Run: headless pygame with SDL's dummy video driver; simulated clock (each Clock.tick advances the game by its frame time, no real sleeping); random seed 0; keys injected as events and as key.get_pressed() state; mouse plan: one left click at the window centre at the start of phase 2, then a move to the lower-right quarter at the start of phase 3.
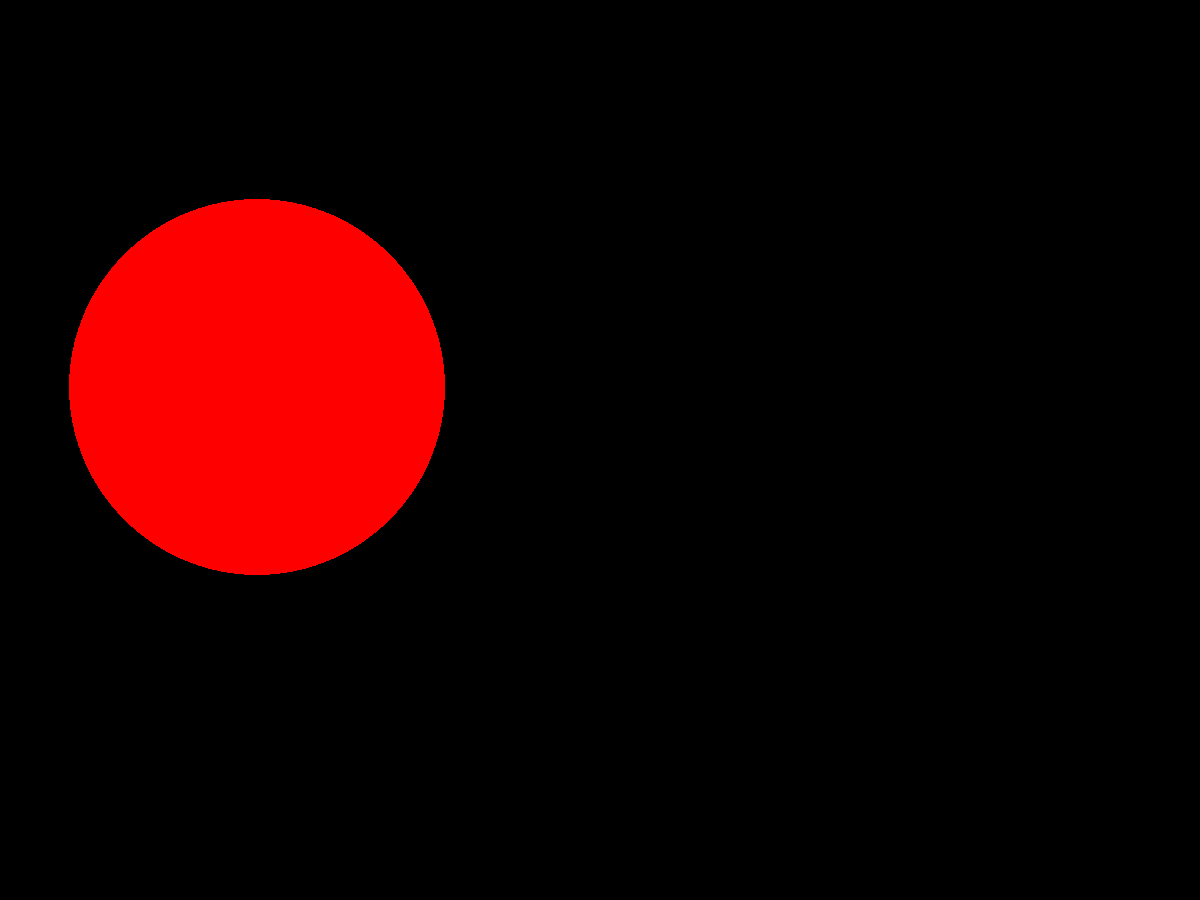
Frame 1 of 4 · flips 1–60 · no input
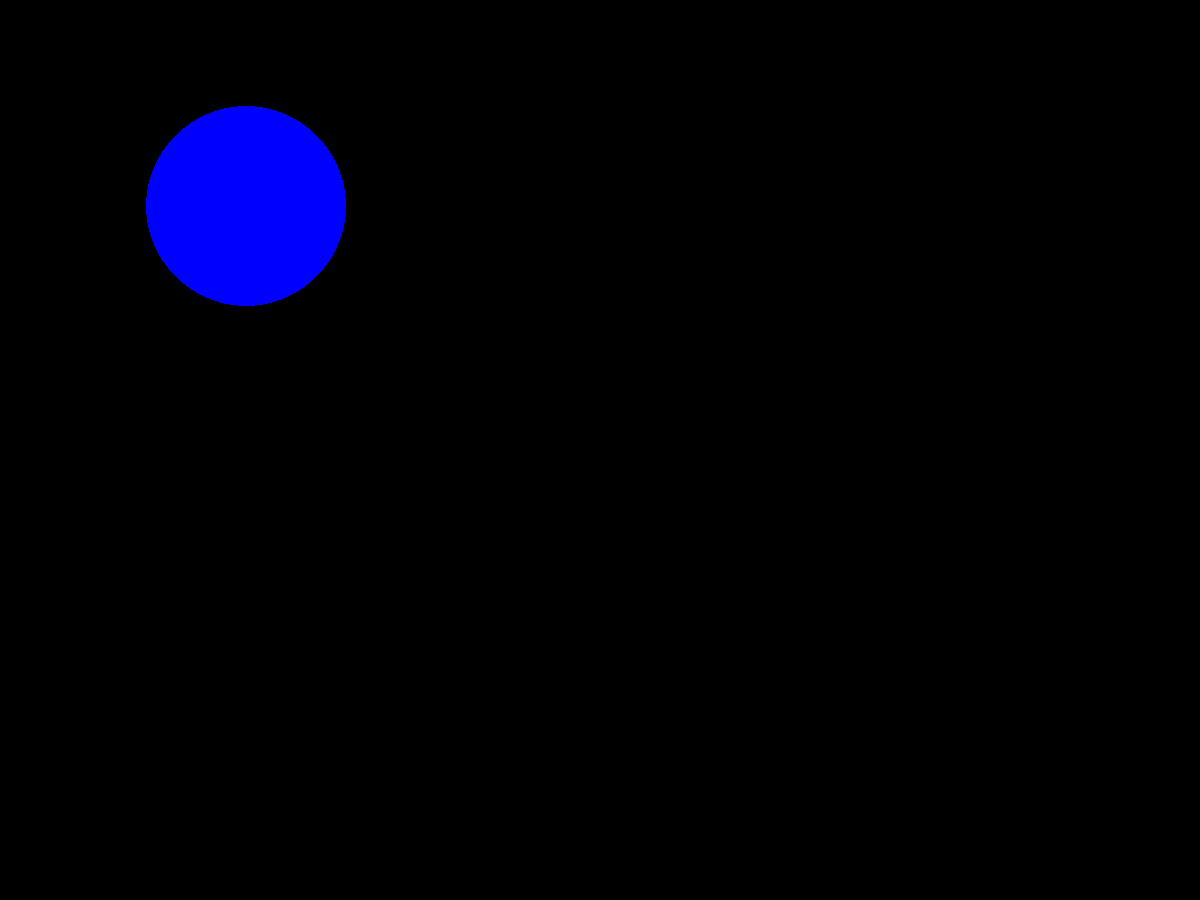
Frame 2 of 4 · flips 61–180 · clicked the window centre · tapped SPACE, RETURN · held RIGHT (→), D
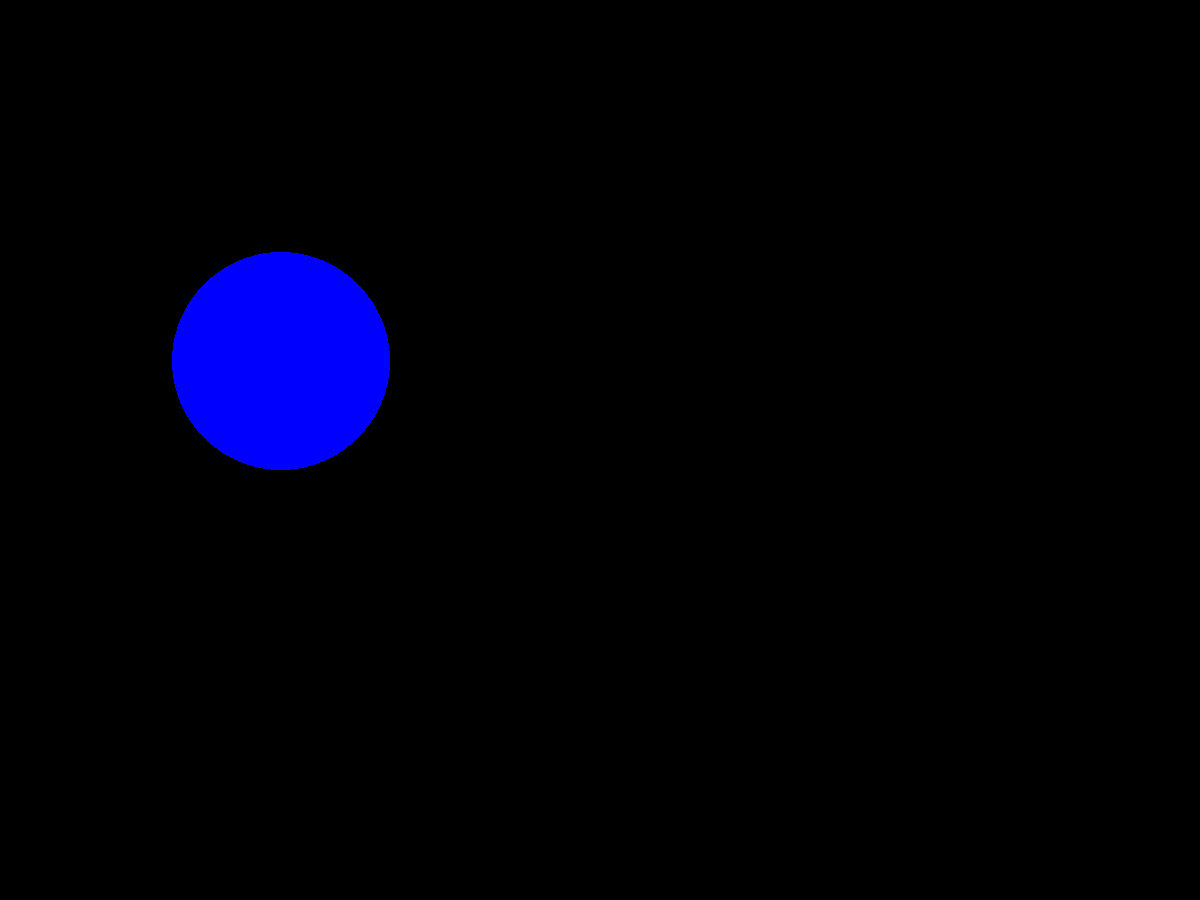
Frame 3 of 4 · flips 181–300 · moved the mouse to the lower-right quarter · held DOWN (↓), S
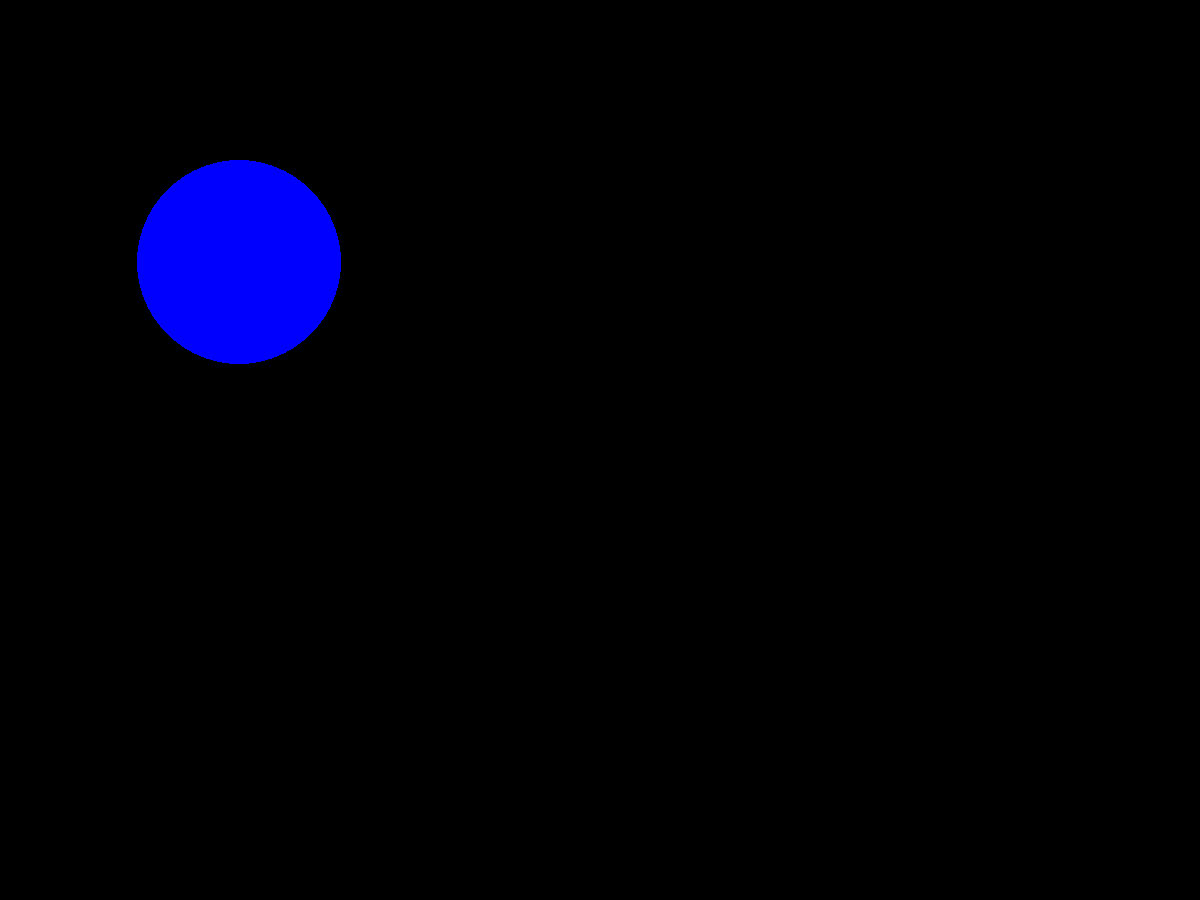
Frame 4 of 4 · flips 301–420 · held LEFT (←), A, UP (↑), W

The pygame program that drew these frames:

import pygame
from pygame.draw import *
from random import randint
pygame.init()

FPS = 2
screen = pygame.display.set_mode((1200, 900))

RED = (255, 0, 0)
BLUE = (0, 0, 255)
YELLOW = (255, 255, 0)
GREEN = (0, 255, 0)
MAGENTA = (255, 0, 255)
CYAN = (0, 255, 255)
BLACK = (0, 0, 0)
COLORS = [RED, BLUE, YELLOW, GREEN, MAGENTA, CYAN]

points = 0
try_numb = 0

def new_ball():
    '''рисует новый шарик '''
    global x, y, r
    x = randint(100, 700)
    y = randint(100, 500)
    r = randint(100, 200)
    color = COLORS[randint(0, 5)]
    circle(screen, color, (x, y), r)



pygame.display.update()
clock = pygame.time.Clock()
finished = False

while not finished:
    clock.tick(FPS)
    for event in pygame.event.get():
        if event.type == pygame.QUIT:
            finished = True
        elif event.type == pygame.MOUSEBUTTONDOWN:
            print('Click!')
            try_numb+=1
            a = event.pos[0]
            b = event.pos[1]
            if  ((x - a)**2 + (y - b)**2) < r**2 :
                points+=1
                print('Счет: ',points, ' Количество попыток: ', try_numb)
    new_ball()
    pygame.display.update()
    screen.fill(BLACK)

pygame.quit()
